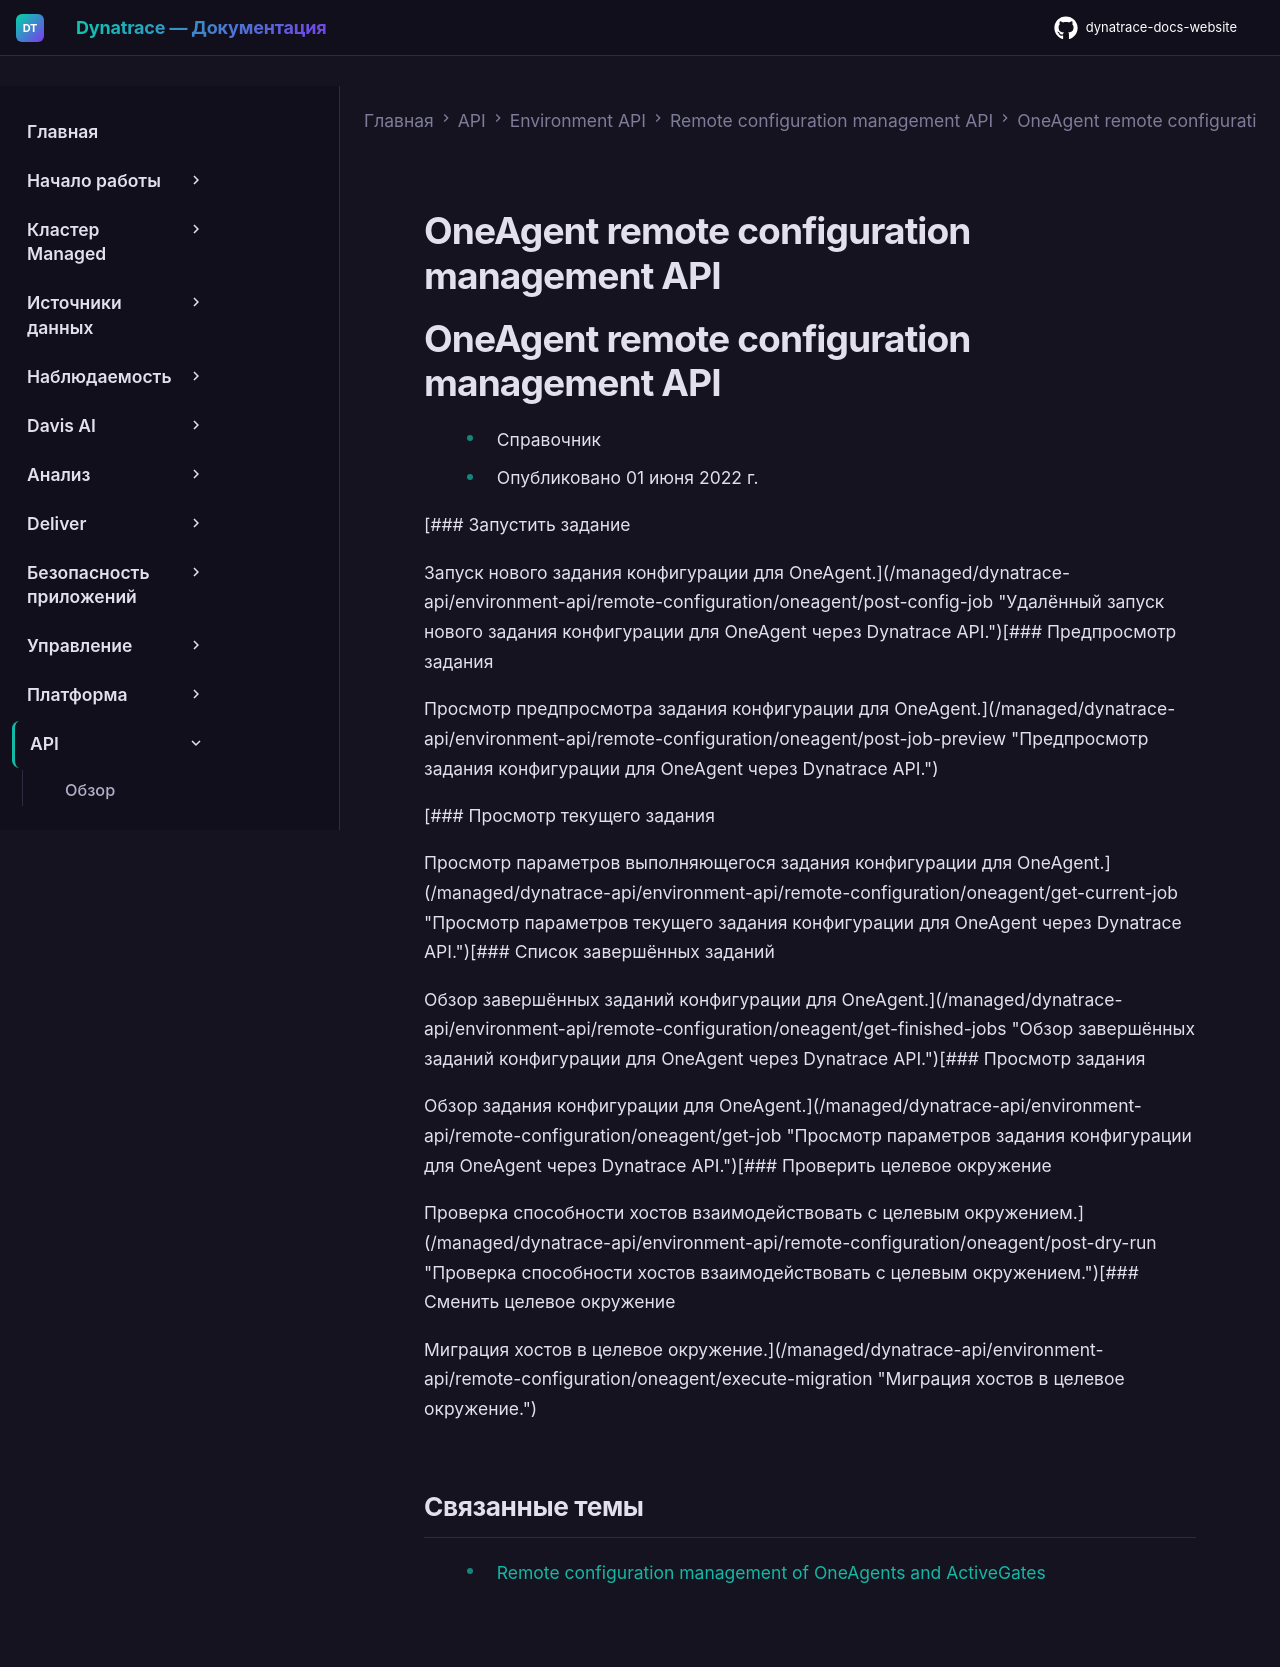

repository: Yerkebulan-Ardabayev/dynatrace-docs-website · page: managed-ru/dynatrace-api/environment-api/remote-configuration/oneagent/index.html · generator: mkdocs

---
title: OneAgent remote configuration management API
source: https://docs.dynatrace.com/managed/dynatrace-api/environment-api/remote-configuration/oneagent
scraped: 2026-05-12T11:11:52.052758
---

# OneAgent remote configuration management API

# OneAgent remote configuration management API

* Справочник
* Опубликовано 01 июня 2022 г.

[### Запустить задание

Запуск нового задания конфигурации для OneAgent.](/managed/dynatrace-api/environment-api/remote-configuration/oneagent/post-config-job "Удалённый запуск нового задания конфигурации для OneAgent через Dynatrace API.")[### Предпросмотр задания

Просмотр предпросмотра задания конфигурации для OneAgent.](/managed/dynatrace-api/environment-api/remote-configuration/oneagent/post-job-preview "Предпросмотр задания конфигурации для OneAgent через Dynatrace API.")

[### Просмотр текущего задания

Просмотр параметров выполняющегося задания конфигурации для OneAgent.](/managed/dynatrace-api/environment-api/remote-configuration/oneagent/get-current-job "Просмотр параметров текущего задания конфигурации для OneAgent через Dynatrace API.")[### Список завершённых заданий

Обзор завершённых заданий конфигурации для OneAgent.](/managed/dynatrace-api/environment-api/remote-configuration/oneagent/get-finished-jobs "Обзор завершённых заданий конфигурации для OneAgent через Dynatrace API.")[### Просмотр задания

Обзор задания конфигурации для OneAgent.](/managed/dynatrace-api/environment-api/remote-configuration/oneagent/get-job "Просмотр параметров задания конфигурации для OneAgent через Dynatrace API.")[### Проверить целевое окружение

Проверка способности хостов взаимодействовать с целевым окружением.](/managed/dynatrace-api/environment-api/remote-configuration/oneagent/post-dry-run "Проверка способности хостов взаимодействовать с целевым окружением.")[### Сменить целевое окружение

Миграция хостов в целевое окружение.](/managed/dynatrace-api/environment-api/remote-configuration/oneagent/execute-migration "Миграция хостов в целевое окружение.")

## Связанные темы

* [Remote configuration management of OneAgents and ActiveGates](/managed/ingest-from/bulk-configuration "Конфигурирование OneAgent и ActiveGate на хостах со страницы Deployment status или массово через Dynatrace API.")
